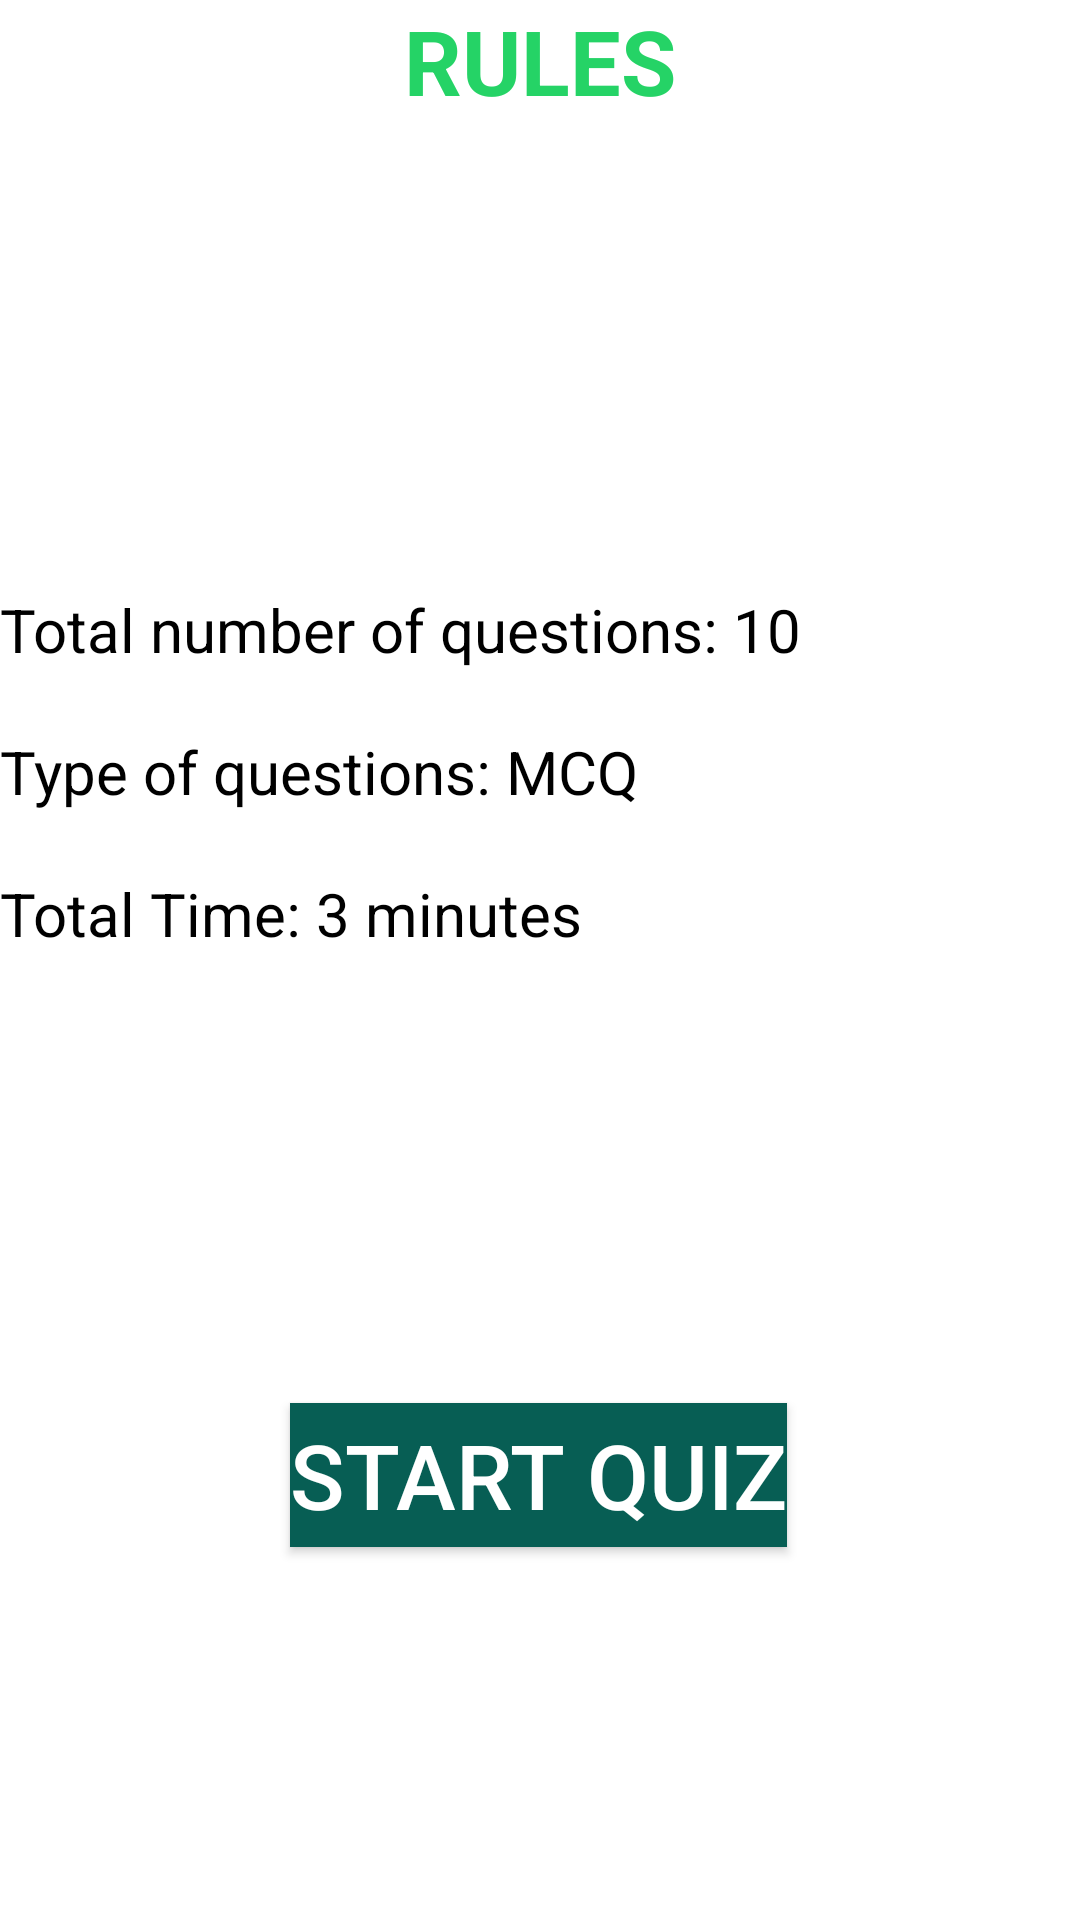

Here is an Android app screen rendered from its layout file. Give the layout XML and the strings, colors and styles it references.
<!-- AndroidManifest.xml: application theme Theme.QuizApp -->
<!-- res/layout/fragment_setup_screen.xml -->
<?xml version="1.0" encoding="utf-8"?>
<androidx.constraintlayout.widget.ConstraintLayout xmlns:android="http://schemas.android.com/apk/res/android"
    xmlns:app="http://schemas.android.com/apk/res-auto"
    xmlns:tools="http://schemas.android.com/tools"
    android:layout_width="match_parent"
    android:layout_height="match_parent"
    tools:context=".SetupScreenFragment">

    


    <TextView
        android:id="@+id/textView"
        style="@style/heading"
        android:layout_width="match_parent"
        android:layout_height="wrap_content"
        android:gravity="center"
        android:text="@string/rules"
        app:layout_constraintEnd_toEndOf="parent"
        app:layout_constraintStart_toStartOf="parent"
        app:layout_constraintTop_toTopOf="parent" />

    <TextView
        android:id="@+id/textView2"
        style="@style/normal_text"
        android:layout_width="match_parent"
        android:layout_height="wrap_content"
        android:layout_marginTop="156dp"
        android:text="@string/instruction"
        app:layout_constraintTop_toBottomOf="@+id/textView"
        tools:layout_editor_absoluteX="0dp" />

    <androidx.appcompat.widget.AppCompatButton
        style="@style/button"
        android:id="@+id/start_quiz_button"
        android:layout_width="wrap_content"
        android:layout_height="wrap_content"
        android:background="@color/whatsapp_green"
        android:text="@string/start_quiz"
        app:layout_constraintBottom_toBottomOf="parent"
        app:layout_constraintEnd_toEndOf="parent"
        app:layout_constraintHorizontal_bias="0.497"
        app:layout_constraintStart_toStartOf="parent"
        app:layout_constraintTop_toBottomOf="@+id/textView2"
        app:layout_constraintVertical_bias="0.546"
        />

</androidx.constraintlayout.widget.ConstraintLayout>
<!-- resources referenced by this layout -->
<resources>
  <color name="whatsapp_green">#075E54</color>
  <string name="instruction">Total number of questions: 10\n\nType of questions: MCQ \n\nTotal Time: 3 minutes</string>
  <string name="rules">RULES</string>
  <string name="start_quiz">START QUIZ</string>
  <style name="button">
          <item name="android:textColor">@color/white</item>
          <item name="android:textSize">30sp</item>
      </style>
  <style name="heading">
          <item name="android:textColor">@color/whatsapp_light_green</item>
          <item name="android:textSize">30sp</item>
          <item name="android:textStyle">bold</item>
      </style>
  <style name="normal_text">
          <item name="android:textColor">@color/black</item>
          <item name="android:textSize">20sp</item>
      </style>
  <style name="Theme.QuizApp" parent="Theme.MaterialComponents.DayNight.DarkActionBar">
          
          <item name="colorPrimary">@color/purple_500</item>
          <item name="colorPrimaryVariant">@color/purple_700</item>
          <item name="colorOnPrimary">@color/white</item>
          
          <item name="colorSecondary">@color/teal_200</item>
          <item name="colorSecondaryVariant">@color/teal_700</item>
          <item name="colorOnSecondary">@color/black</item>
          
          <item name="android:statusBarColor" tools:targetApi="l">?attr/colorPrimaryVariant</item>
          
      </style>
  <color name="white">#FFFFFF</color>
  <color name="whatsapp_light_green">#25d366</color>
  <color name="black">#FF000000</color>
  <color name="purple_500">#FF6200EE</color>
  <color name="purple_700">#FF3700B3</color>
  <color name="teal_200">#FF03DAC5</color>
  <color name="teal_700">#FF018786</color>
</resources>
